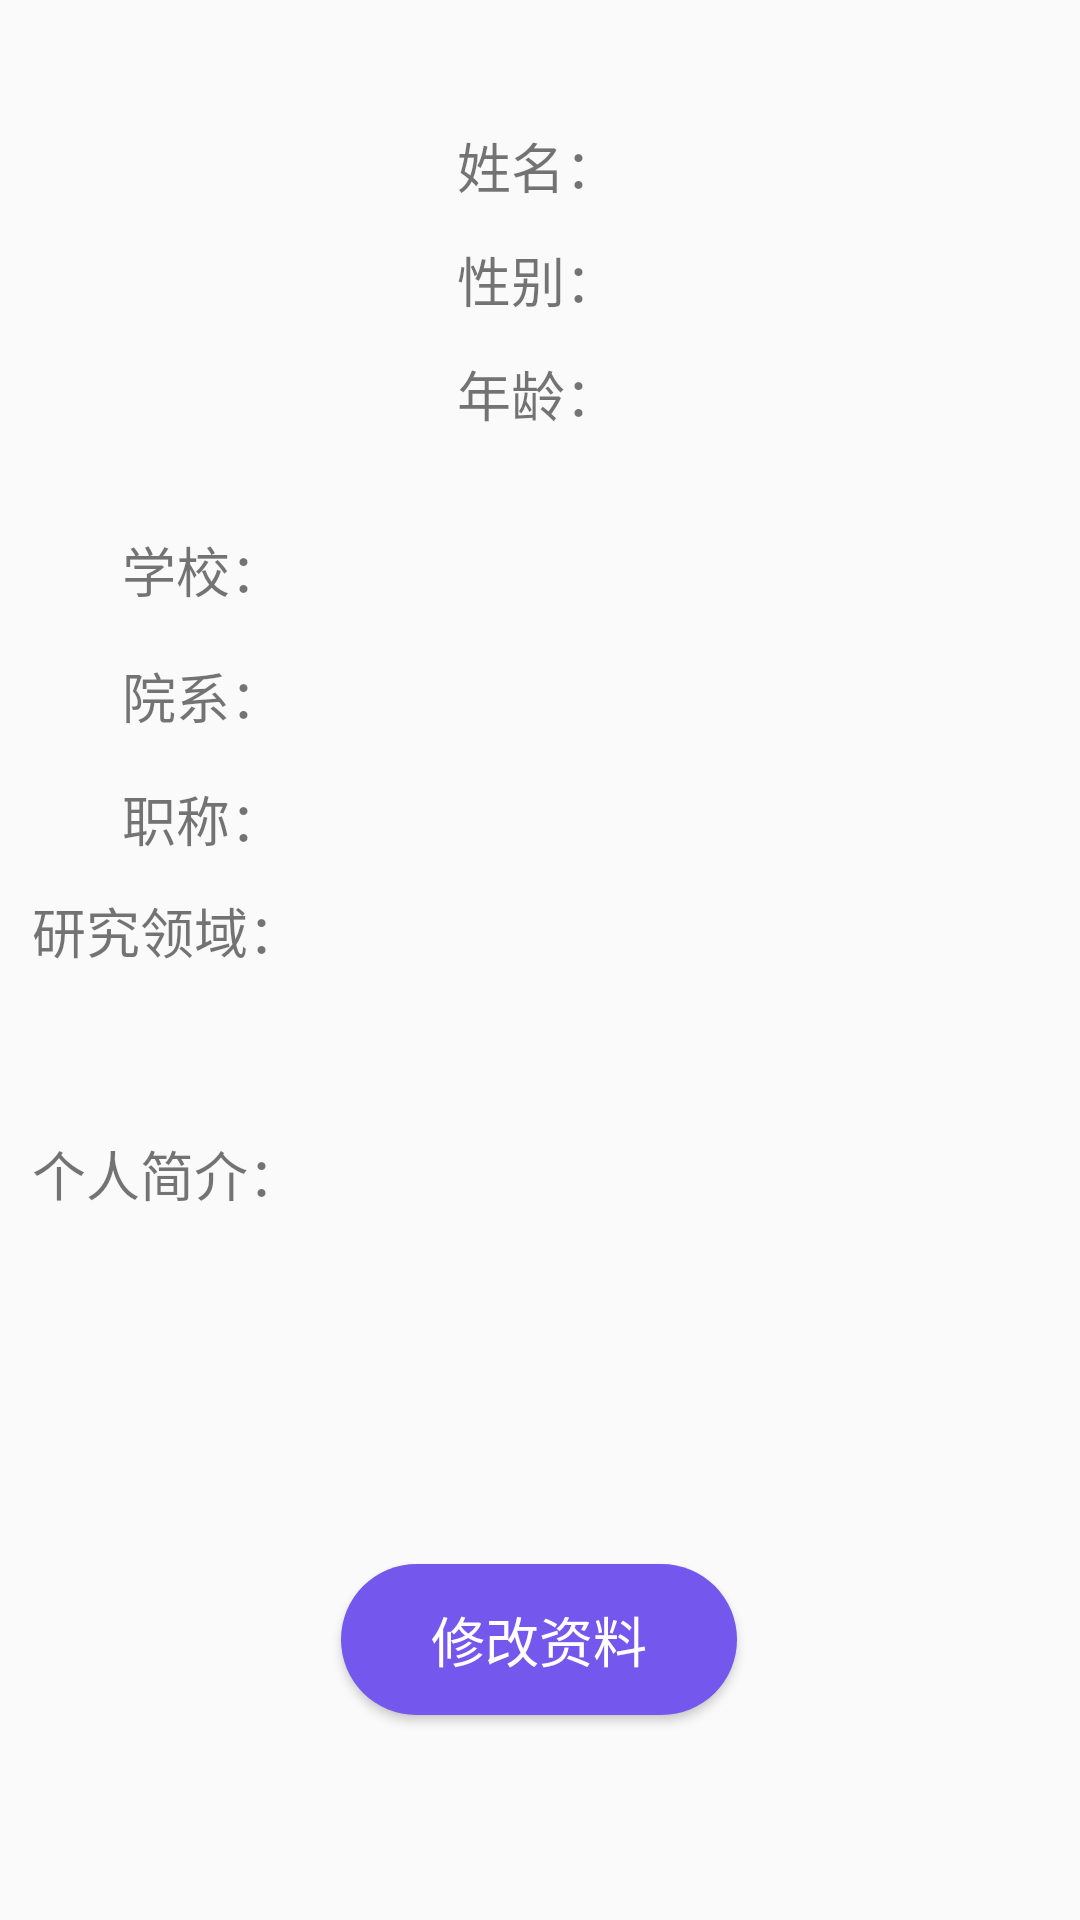

Android layout source for this screen:
<!-- AndroidManifest.xml: application theme AppTheme -->
<!-- res/layout/activity_personal_data_teacher.xml -->
<?xml version="1.0" encoding="utf-8"?>
<androidx.constraintlayout.widget.ConstraintLayout
    xmlns:android="http://schemas.android.com/apk/res/android"
    xmlns:app="http://schemas.android.com/apk/res-auto"
    xmlns:tools="http://schemas.android.com/tools"
    android:id="@+id/PersonalData"
    android:layout_width="match_parent"
    android:layout_height="match_parent">

    <TextView
        android:id="@+id/textView_personalData_grade"
        android:layout_width="200dp"
        android:layout_height="35dp"
        android:gravity="center_vertical|left"
        android:textSize="18sp"
        app:layout_constraintBottom_toBottomOf="parent"
        app:layout_constraintEnd_toEndOf="parent"
        app:layout_constraintHorizontal_bias="0.204"
        app:layout_constraintStart_toEndOf="@+id/textView_personalData5"
        app:layout_constraintTop_toTopOf="parent"
        app:layout_constraintVertical_bias="0.422" />

    <TextView
        android:id="@+id/textView_personalData9"
        android:layout_width="80dp"
        android:layout_height="35dp"
        android:gravity="center"
        android:text="职称："
        android:textSize="18sp"
        app:layout_constraintBottom_toBottomOf="parent"
        app:layout_constraintEnd_toEndOf="parent"
        app:layout_constraintHorizontal_bias="0.099"
        app:layout_constraintStart_toStartOf="parent"
        app:layout_constraintTop_toTopOf="parent"
        app:layout_constraintVertical_bias="0.422" />

    <TextView
        android:id="@+id/textView_personalData_department"
        android:layout_width="200dp"
        android:layout_height="35dp"
        android:gravity="center_vertical|left"
        android:textSize="18sp"
        app:layout_constraintBottom_toBottomOf="parent"
        app:layout_constraintEnd_toEndOf="parent"
        app:layout_constraintHorizontal_bias="0.204"
        app:layout_constraintStart_toEndOf="@+id/textView_personalData5"
        app:layout_constraintTop_toTopOf="parent"
        app:layout_constraintVertical_bias="0.354" />

    <TextView
        android:id="@+id/textView_personalData6"
        android:layout_width="80dp"
        android:layout_height="35dp"
        android:gravity="center"
        android:text="院系："
        android:textSize="18sp"
        app:layout_constraintBottom_toBottomOf="parent"
        app:layout_constraintEnd_toEndOf="parent"
        app:layout_constraintHorizontal_bias="0.099"
        app:layout_constraintStart_toStartOf="parent"
        app:layout_constraintTop_toTopOf="parent"
        app:layout_constraintVertical_bias="0.354" />

    <TextView
        android:id="@+id/textView_personalData5"
        android:layout_width="80dp"
        android:layout_height="35dp"
        android:gravity="center"
        android:text="学校："
        android:textSize="18sp"
        app:layout_constraintBottom_toBottomOf="parent"
        app:layout_constraintEnd_toEndOf="parent"
        app:layout_constraintHorizontal_bias="0.099"
        app:layout_constraintStart_toStartOf="parent"
        app:layout_constraintTop_toTopOf="parent"
        app:layout_constraintVertical_bias="0.285" />

    <TextView
        android:id="@+id/textView_personalData_school"
        android:layout_width="200dp"
        android:layout_height="35dp"
        android:gravity="center_vertical|left"
        android:textSize="18sp"
        app:layout_constraintBottom_toBottomOf="parent"
        app:layout_constraintEnd_toEndOf="parent"
        app:layout_constraintHorizontal_bias="0.204"
        app:layout_constraintStart_toEndOf="@+id/textView_personalData5"
        app:layout_constraintTop_toTopOf="parent"
        app:layout_constraintVertical_bias="0.284" />

    <TextView
        android:id="@+id/textView_personalData_intro"
        android:layout_width="250dp"
        android:layout_height="147dp"
        android:gravity="top"
        android:singleLine="false"
        android:textSize="18sp"
        android:scrollbars="vertical"
        app:layout_constraintBottom_toBottomOf="parent"
        app:layout_constraintEnd_toEndOf="parent"
        app:layout_constraintHorizontal_bias="0.416"
        app:layout_constraintStart_toEndOf="@+id/textView_personalData5"
        app:layout_constraintTop_toTopOf="parent"
        app:layout_constraintVertical_bias="0.758" />

    <TextView
        android:id="@+id/textView_personalData_range"
        android:layout_width="250dp"
        android:layout_height="80dp"
        android:gravity="top"
        android:textSize="18sp"
        android:scrollbars="vertical"
        app:layout_constraintBottom_toBottomOf="parent"
        app:layout_constraintEnd_toEndOf="parent"
        app:layout_constraintHorizontal_bias="0.416"
        app:layout_constraintStart_toEndOf="@+id/textView_personalData5"
        app:layout_constraintTop_toTopOf="parent"
        app:layout_constraintVertical_bias="0.525" />

    <TextView
        android:id="@+id/textView_personalData4"
        android:layout_width="100dp"
        android:layout_height="40dp"
        android:gravity="top"
        android:text="个人简介："
        android:textSize="18sp"
        app:layout_constraintBottom_toBottomOf="parent"
        app:layout_constraintEnd_toEndOf="parent"
        app:layout_constraintHorizontal_bias="0.041"
        app:layout_constraintStart_toStartOf="parent"
        app:layout_constraintTop_toTopOf="parent"
        app:layout_constraintVertical_bias="0.63" />

    <Button
        android:id="@+id/button_personalData"
        android:layout_width="wrap_content"
        android:layout_height="wrap_content"
        android:background="@drawable/button_drawable_big"
        android:gravity="center"
        android:textColor="#ffffff"
        android:text="修改资料"
        android:textSize="18sp"
        app:layout_constraintBottom_toBottomOf="parent"
        app:layout_constraintEnd_toEndOf="parent"
        app:layout_constraintHorizontal_bias="0.498"
        app:layout_constraintStart_toStartOf="parent"
        app:layout_constraintTop_toTopOf="parent"
        app:layout_constraintVertical_bias="0.884" />

    <TextView
        android:id="@+id/textView_personalData7"
        android:layout_width="100dp"
        android:layout_height="35dp"
        android:gravity="top"
        android:text="研究领域："
        android:textSize="18sp"
        app:layout_constraintBottom_toBottomOf="parent"
        app:layout_constraintEnd_toEndOf="parent"
        app:layout_constraintHorizontal_bias="0.041"
        app:layout_constraintStart_toStartOf="parent"
        app:layout_constraintTop_toTopOf="parent"
        app:layout_constraintVertical_bias="0.491" />

    <TextView
        android:id="@+id/textView_personalData_sex"
        android:layout_width="120dp"
        android:layout_height="35dp"
        android:gravity="center_vertical|left"
        android:textSize="18sp"
        app:layout_constraintBottom_toBottomOf="parent"
        app:layout_constraintEnd_toEndOf="parent"
        app:layout_constraintHorizontal_bias="0.478"
        app:layout_constraintStart_toEndOf="@+id/textView_personalData1"
        app:layout_constraintTop_toTopOf="parent"
        app:layout_constraintVertical_bias="0.125" />

    <TextView
        android:id="@+id/textView_personalData2"
        android:layout_width="80dp"
        android:layout_height="35dp"
        android:gravity="center"
        android:text="性别："
        android:textSize="18sp"
        app:layout_constraintBottom_toBottomOf="parent"
        app:layout_constraintEnd_toEndOf="parent"
        app:layout_constraintHorizontal_bias="0.498"
        app:layout_constraintStart_toStartOf="parent"
        app:layout_constraintTop_toTopOf="parent"
        app:layout_constraintVertical_bias="0.125" />

    <TextView
        android:id="@+id/textView_personalData_name"
        android:layout_width="120dp"
        android:layout_height="35dp"
        android:gravity="center_vertical|left"
        android:textSize="18sp"
        app:layout_constraintBottom_toBottomOf="parent"
        app:layout_constraintEnd_toEndOf="parent"
        app:layout_constraintHorizontal_bias="0.478"
        app:layout_constraintStart_toEndOf="@+id/textView_personalData1"
        app:layout_constraintTop_toTopOf="parent"
        app:layout_constraintVertical_bias="0.062" />

    <TextView
        android:id="@+id/textView_personalData1"
        android:layout_width="80dp"
        android:layout_height="35dp"
        android:gravity="center"
        android:text="姓名："
        android:textSize="18sp"
        app:layout_constraintBottom_toBottomOf="parent"
        app:layout_constraintEnd_toEndOf="parent"
        app:layout_constraintHorizontal_bias="0.498"
        app:layout_constraintStart_toStartOf="parent"
        app:layout_constraintTop_toTopOf="parent"
        app:layout_constraintVertical_bias="0.062" />

    <TextView
        android:id="@+id/textView_personalData3"
        android:layout_width="80dp"
        android:layout_height="35dp"
        android:gravity="center"
        android:text="年龄："
        android:textSize="18sp"
        app:layout_constraintBottom_toBottomOf="parent"
        app:layout_constraintEnd_toEndOf="parent"
        app:layout_constraintHorizontal_bias="0.498"
        app:layout_constraintStart_toStartOf="parent"
        app:layout_constraintTop_toTopOf="parent"
        app:layout_constraintVertical_bias="0.188" />

    <TextView
        android:id="@+id/textView_personalData_age"
        android:layout_width="120dp"
        android:layout_height="35dp"
        android:gravity="center_vertical|left"
        android:textSize="18sp"
        app:layout_constraintBottom_toBottomOf="parent"
        app:layout_constraintEnd_toEndOf="parent"
        app:layout_constraintHorizontal_bias="0.478"
        app:layout_constraintStart_toEndOf="@+id/textView_personalData1"
        app:layout_constraintTop_toTopOf="parent"
        app:layout_constraintVertical_bias="0.188" />

    <ImageView
        android:id="@+id/imageView_personalData"
        android:layout_width="110dp"
        android:layout_height="110dp"
        app:layout_constraintBottom_toBottomOf="parent"
        app:layout_constraintEnd_toEndOf="parent"
        app:layout_constraintHorizontal_bias="0.109"
        app:layout_constraintStart_toStartOf="parent"
        app:layout_constraintTop_toTopOf="parent"
        app:layout_constraintVertical_bias="0.09"
        app:srcCompat="@drawable/ic_account_circle_black_24dp"
        tools:ignore="VectorDrawableCompat" />

</androidx.constraintlayout.widget.ConstraintLayout>
<!-- resources referenced by this layout -->
<resources>
  <!-- drawable button_drawable_big (drawable) -->
  <?xml version="1.0" encoding="utf-8"?>
  <selector xmlns:android="http://schemas.android.com/apk/res/android">
      <item android:state_pressed="false">
          <shape xmlns:android="http://schemas.android.com/apk/res/android"
              android:shape="rectangle">
              
              <solid android:color="#7457ED" />
              
              <corners android:radius="105dip" />
              <padding
                  android:bottom="12dp"
                  android:left="30dp"
                  android:right="30dp"
                  android:top="12dp"
                  />
              
          </shape>
      </item>
      <item android:state_pressed="true">
          
          <shape xmlns:android="http://schemas.android.com/apk/res/android"
              android:shape="rectangle">
              
              <solid android:color="#25220791" />
              
              <corners android:radius="105dip" />
              <padding
                  android:bottom="12dp"
                  android:left="30dp"
                  android:right="30dp"
                  android:top="12dp"
                  />
              
          </shape>
      </item>
  
  </selector>
  <style name="AppTheme" parent="Theme.AppCompat.Light.DarkActionBar">
          
          <item name="colorPrimary">@color/colorPrimary</item>
          <item name="colorPrimaryDark">@color/colorPrimaryDark</item>
          <item name="colorAccent">@color/colorAccent</item>
          <item name="colorControlNormal">@color/white</item>
          <item name="colorControlActivated">@color/colorPrimaryDark</item>
      </style>
  <color name="colorPrimary">#6200EE</color>
  <color name="colorPrimaryDark">#3700B3</color>
  <color name="colorAccent">#6200EE</color>
  <color name="white">#FFFFFF</color>
</resources>
